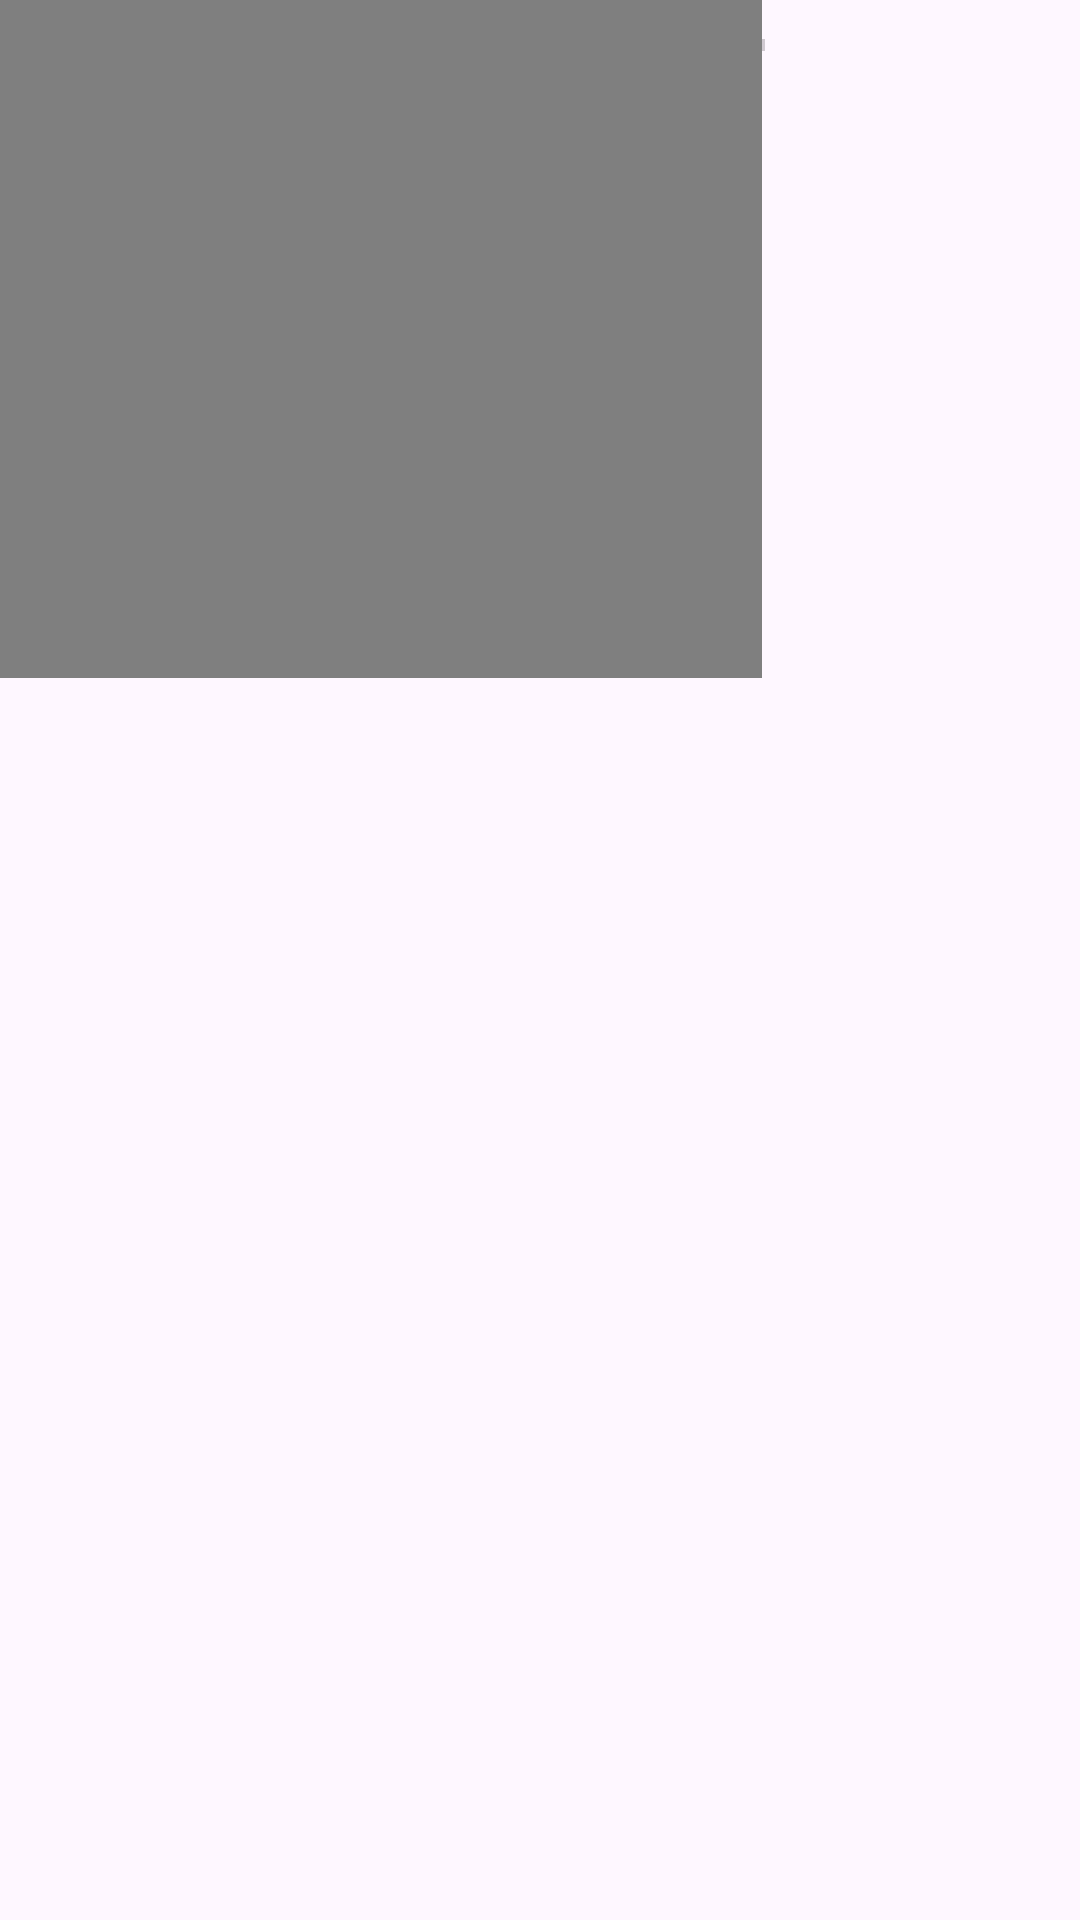

Produce the Android XML layout that renders to this screen, including the resource entries it uses.
<!-- AndroidManifest.xml: application theme Theme.VarduginaPR241067Activity -->
<!-- res/layout/activity_image.xml -->
<?xml version="1.0" encoding="utf-8"?>
<androidx.constraintlayout.widget.ConstraintLayout xmlns:android="http://schemas.android.com/apk/res/android"
    xmlns:app="http://schemas.android.com/apk/res-auto"
    xmlns:tools="http://schemas.android.com/tools"
    android:id="@+id/main"
    android:layout_width="match_parent"
    android:layout_height="match_parent"
    tools:context=".image">

    <ImageView
        android:id="@+id/imageView2"
        android:layout_width="192dp"
        android:layout_height="171dp"
        app:srcCompat="@android:drawable/ic_lock_power_off"
        tools:layout_editor_absoluteX="109dp"
        tools:layout_editor_absoluteY="118dp" />

    <ProgressBar
        android:id="@+id/progressBar"
        style="?android:attr/progressBarStyleHorizontal"
        android:layout_width="255dp"
        android:layout_height="30dp"
        tools:layout_editor_absoluteX="78dp"
        tools:layout_editor_absoluteY="534dp" />

    <VideoView
        android:id="@+id/videoView"
        android:layout_width="254dp"
        android:layout_height="226dp"
        tools:layout_editor_absoluteX="78dp"
        tools:layout_editor_absoluteY="308dp" />
</androidx.constraintlayout.widget.ConstraintLayout>
<!-- resources referenced by this layout -->
<resources>
  <style name="Theme.VarduginaPR241067Activity" parent="Base.Theme.VarduginaPR241067Activity" />
  <style name="Base.Theme.VarduginaPR241067Activity" parent="Theme.Material3.DayNight.NoActionBar">
          
          
      </style>
</resources>
